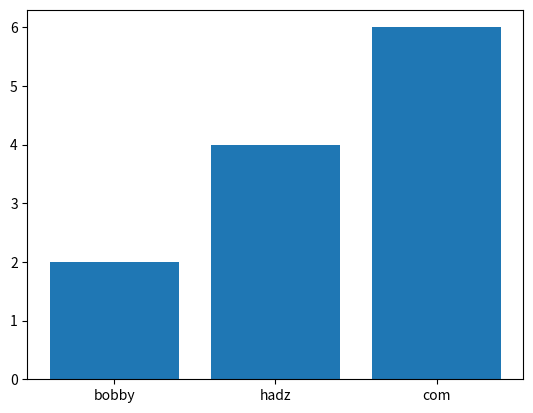

Write the Python code that produced this figure.
# Shape mismatch: objects cannot be broadcast to a single shape

import matplotlib.pyplot as plt

x = ['bobby', 'hadz', 'com']
y = [2, 4, 6]

plt.bar(x, y)

plt.show()